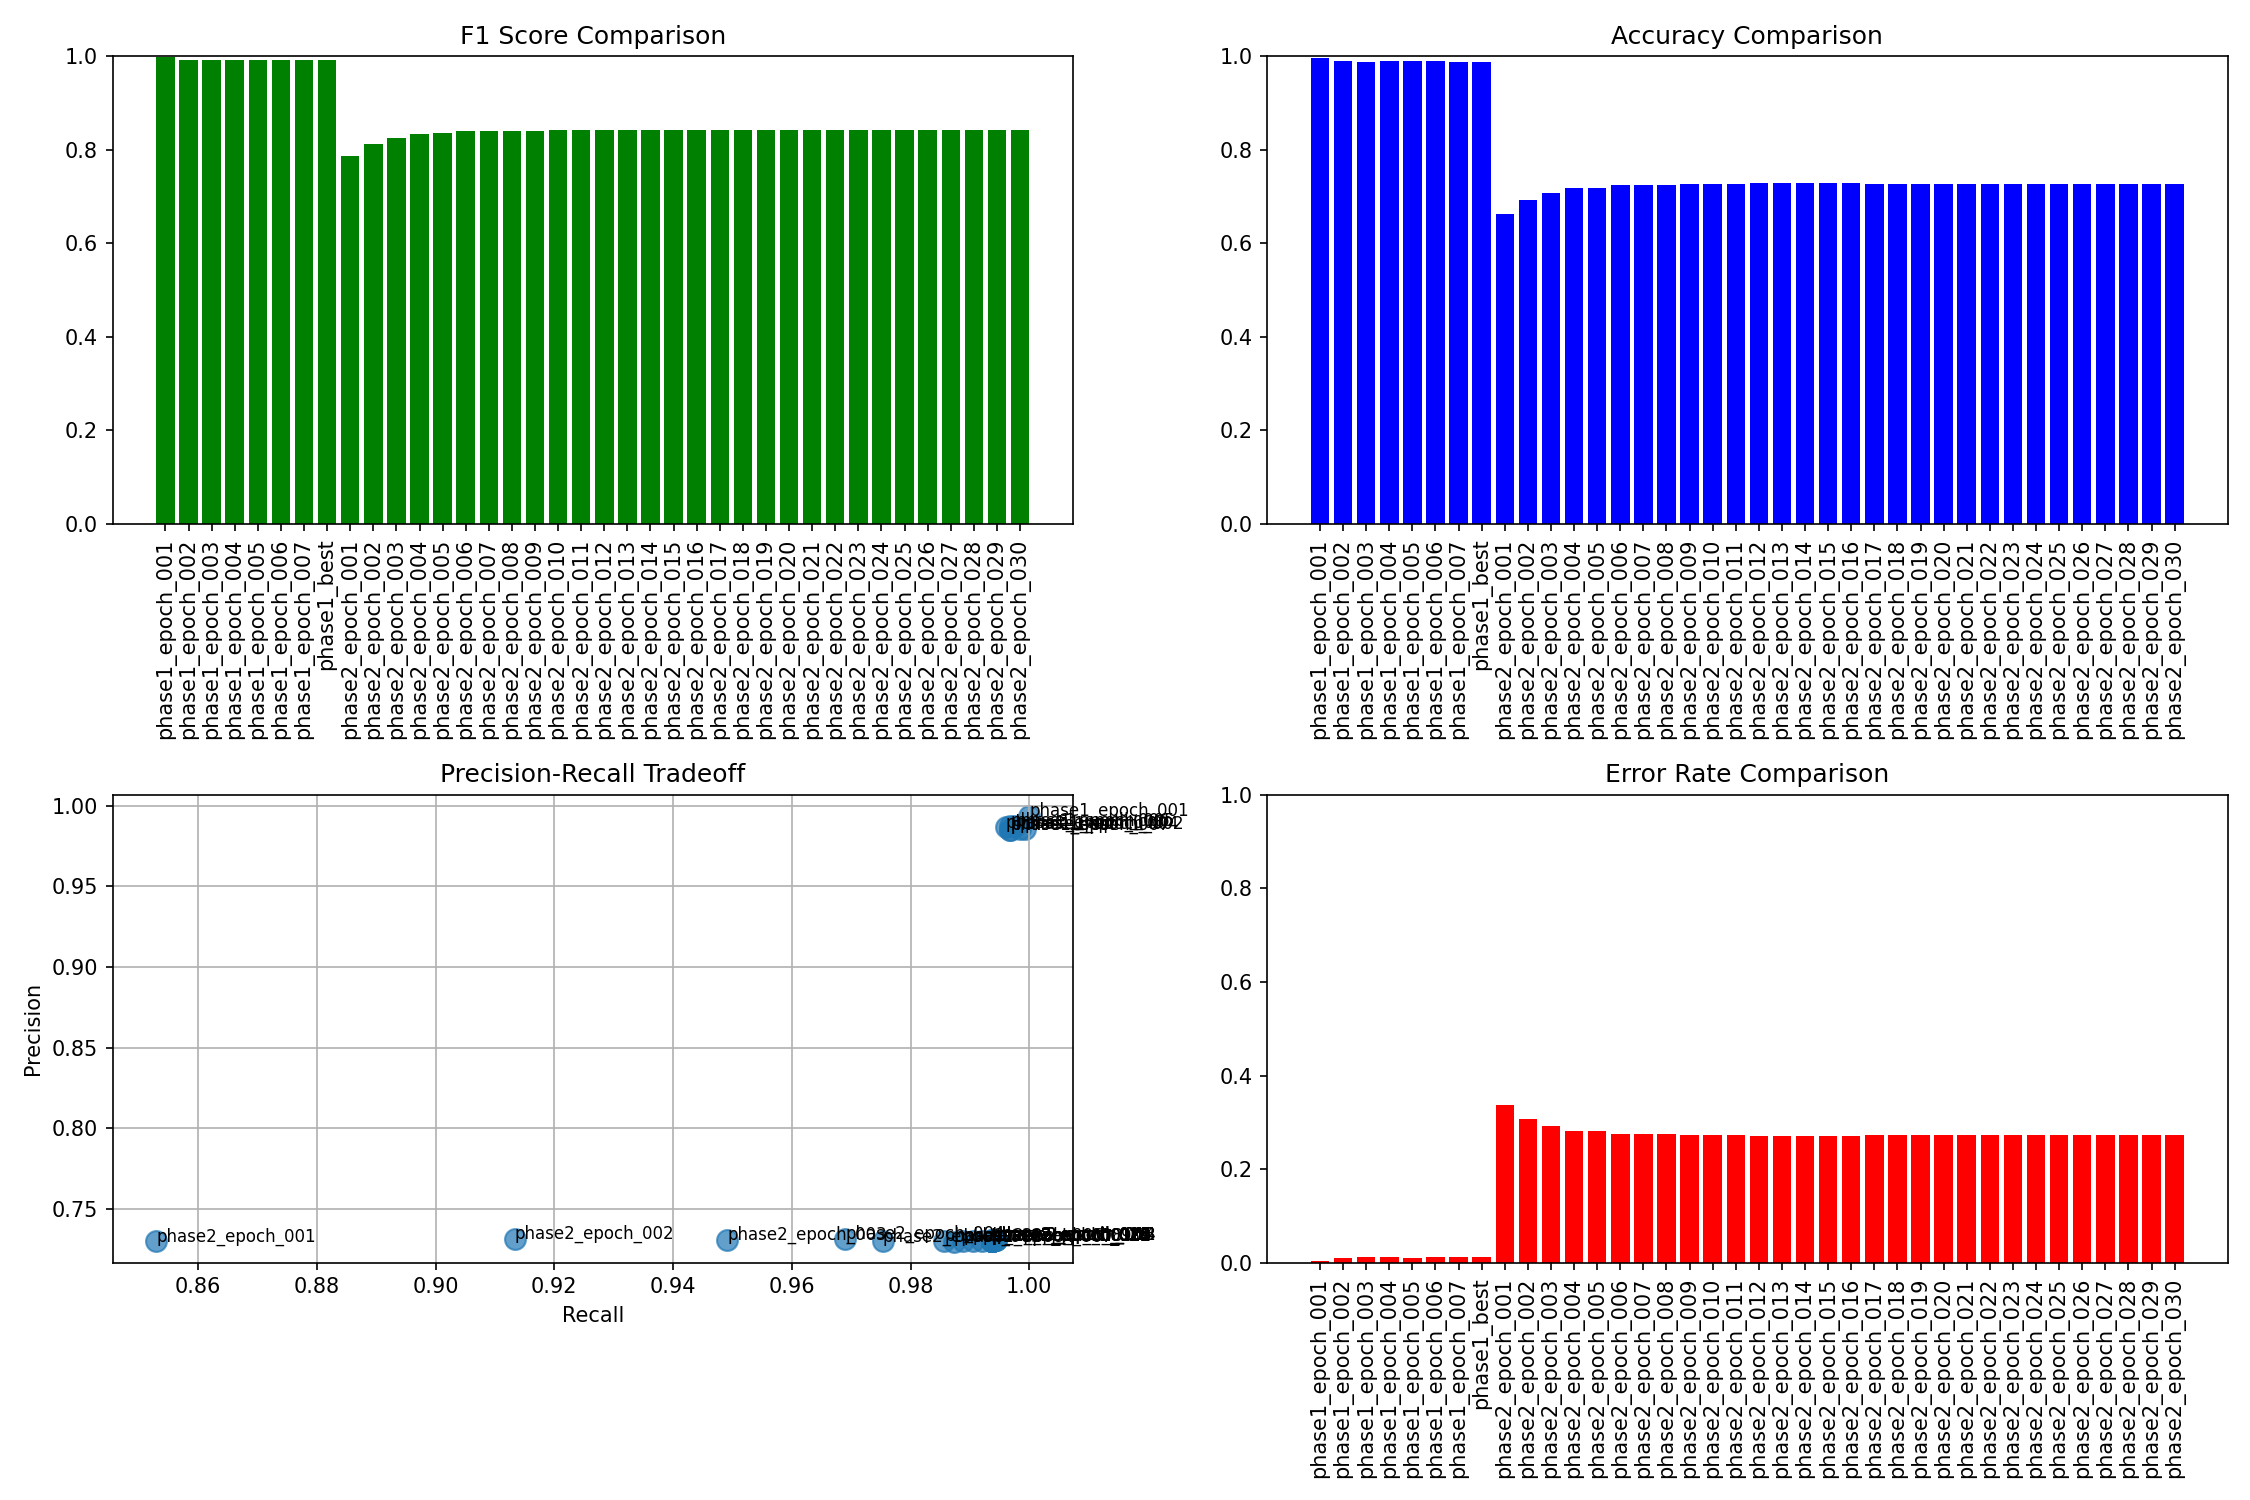

Source data for this figure (header and first rows):
Model, Type, F1 Score, Accuracy, Precision, Recall, AUC-ROC, Error Rate
phase1_epoch_001, phase1, 0.9968, 0.9954, 0.9937, 1.0, 1, 0.004638
phase1_epoch_002, phase1, 0.9925, 0.989, 0.9859, 0.9992, 0.9997, 0.01101
phase1_epoch_003, phase1, 0.9913, 0.9872, 0.9866, 0.996, 0.9996, 0.01275
phase1_epoch_004, phase1, 0.9921, 0.9884, 0.9859, 0.9984, 0.9996, 0.01159
phase1_epoch_005, phase1, 0.9925, 0.989, 0.9874, 0.9976, 0.9996, 0.01101
phase1_epoch_006, phase1, 0.9921, 0.9884, 0.9874, 0.9968, 0.9993, 0.01159
phase1_epoch_007, phase1, 0.9909, 0.9867, 0.9851, 0.9968, 0.9995, 0.01333
phase1_best, phase1, 0.9909, 0.9867, 0.9851, 0.9968, 0.9995, 0.01333
phase2_epoch_001, phase2, 0.7867, 0.6626, 0.7299, 0.8529, 0.4817, 0.3374
phase2_epoch_002, phase2, 0.8123, 0.6922, 0.7314, 0.9134, 0.5055, 0.3078
phase2_epoch_003, phase2, 0.8257, 0.7078, 0.7307, 0.9491, 0.5255, 0.2922
phase2_epoch_004, phase2, 0.8335, 0.7177, 0.7313, 0.969, 0.5428, 0.2823
phase2_epoch_005, phase2, 0.835, 0.7188, 0.7299, 0.9754, 0.5555, 0.2812
phase2_epoch_006, phase2, 0.839, 0.7241, 0.7303, 0.9857, 0.5676, 0.2759
phase2_epoch_007, phase2, 0.8392, 0.7241, 0.7297, 0.9873, 0.5769, 0.2759
phase2_epoch_008, phase2, 0.84, 0.7252, 0.73, 0.9889, 0.5854, 0.2748
phase2_epoch_009, phase2, 0.8408, 0.7264, 0.7304, 0.9905, 0.5928, 0.2736
phase2_epoch_010, phase2, 0.8413, 0.727, 0.7303, 0.9921, 0.599, 0.273
phase2_epoch_011, phase2, 0.8418, 0.7275, 0.7301, 0.9936, 0.6045, 0.2725
phase2_epoch_012, phase2, 0.8424, 0.7287, 0.7307, 0.9944, 0.6095, 0.2713
phase2_epoch_013, phase2, 0.8424, 0.7287, 0.7307, 0.9944, 0.6137, 0.2713
phase2_epoch_014, phase2, 0.8424, 0.7287, 0.7307, 0.9944, 0.6174, 0.2713
phase2_epoch_015, phase2, 0.842, 0.7281, 0.7306, 0.9936, 0.6205, 0.2719
phase2_epoch_016, phase2, 0.842, 0.7281, 0.7306, 0.9936, 0.6231, 0.2719
phase2_epoch_017, phase2, 0.8418, 0.7275, 0.7301, 0.9936, 0.625, 0.2725
phase2_epoch_018, phase2, 0.8418, 0.7275, 0.7301, 0.9936, 0.6269, 0.2725
phase2_epoch_019, phase2, 0.8418, 0.7275, 0.7301, 0.9936, 0.6284, 0.2725
phase2_epoch_020, phase2, 0.8418, 0.7275, 0.7301, 0.9936, 0.6294, 0.2725
phase2_epoch_021, phase2, 0.8418, 0.7275, 0.7301, 0.9936, 0.6302, 0.2725
phase2_epoch_022, phase2, 0.8418, 0.7275, 0.7301, 0.9936, 0.6312, 0.2725
phase2_epoch_023, phase2, 0.8418, 0.7275, 0.7301, 0.9936, 0.6318, 0.2725
phase2_epoch_024, phase2, 0.8418, 0.7275, 0.7301, 0.9936, 0.6324, 0.2725
phase2_epoch_025, phase2, 0.8418, 0.7275, 0.7301, 0.9936, 0.6328, 0.2725
phase2_epoch_026, phase2, 0.8418, 0.7275, 0.7301, 0.9936, 0.633, 0.2725
phase2_epoch_027, phase2, 0.8418, 0.7275, 0.7301, 0.9936, 0.6332, 0.2725
phase2_epoch_028, phase2, 0.8418, 0.7275, 0.7301, 0.9936, 0.6333, 0.2725
phase2_epoch_029, phase2, 0.8418, 0.7275, 0.7301, 0.9936, 0.6333, 0.2725
phase2_epoch_030, phase2, 0.8418, 0.7275, 0.7301, 0.9936, 0.6333, 0.2725
